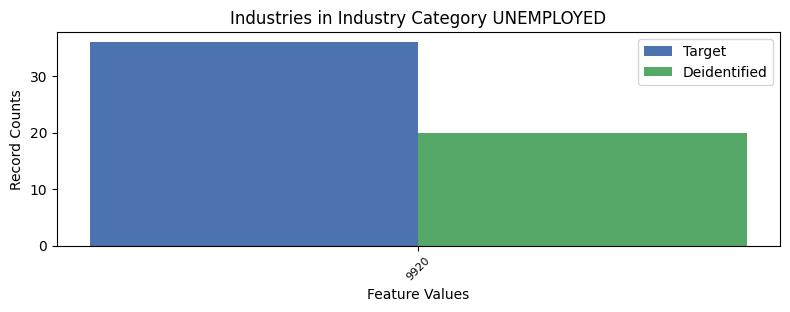

The data file committed next to this chart (first rows):
, INDP, count_target, count_deidentified
0, 9920, 36, 20
